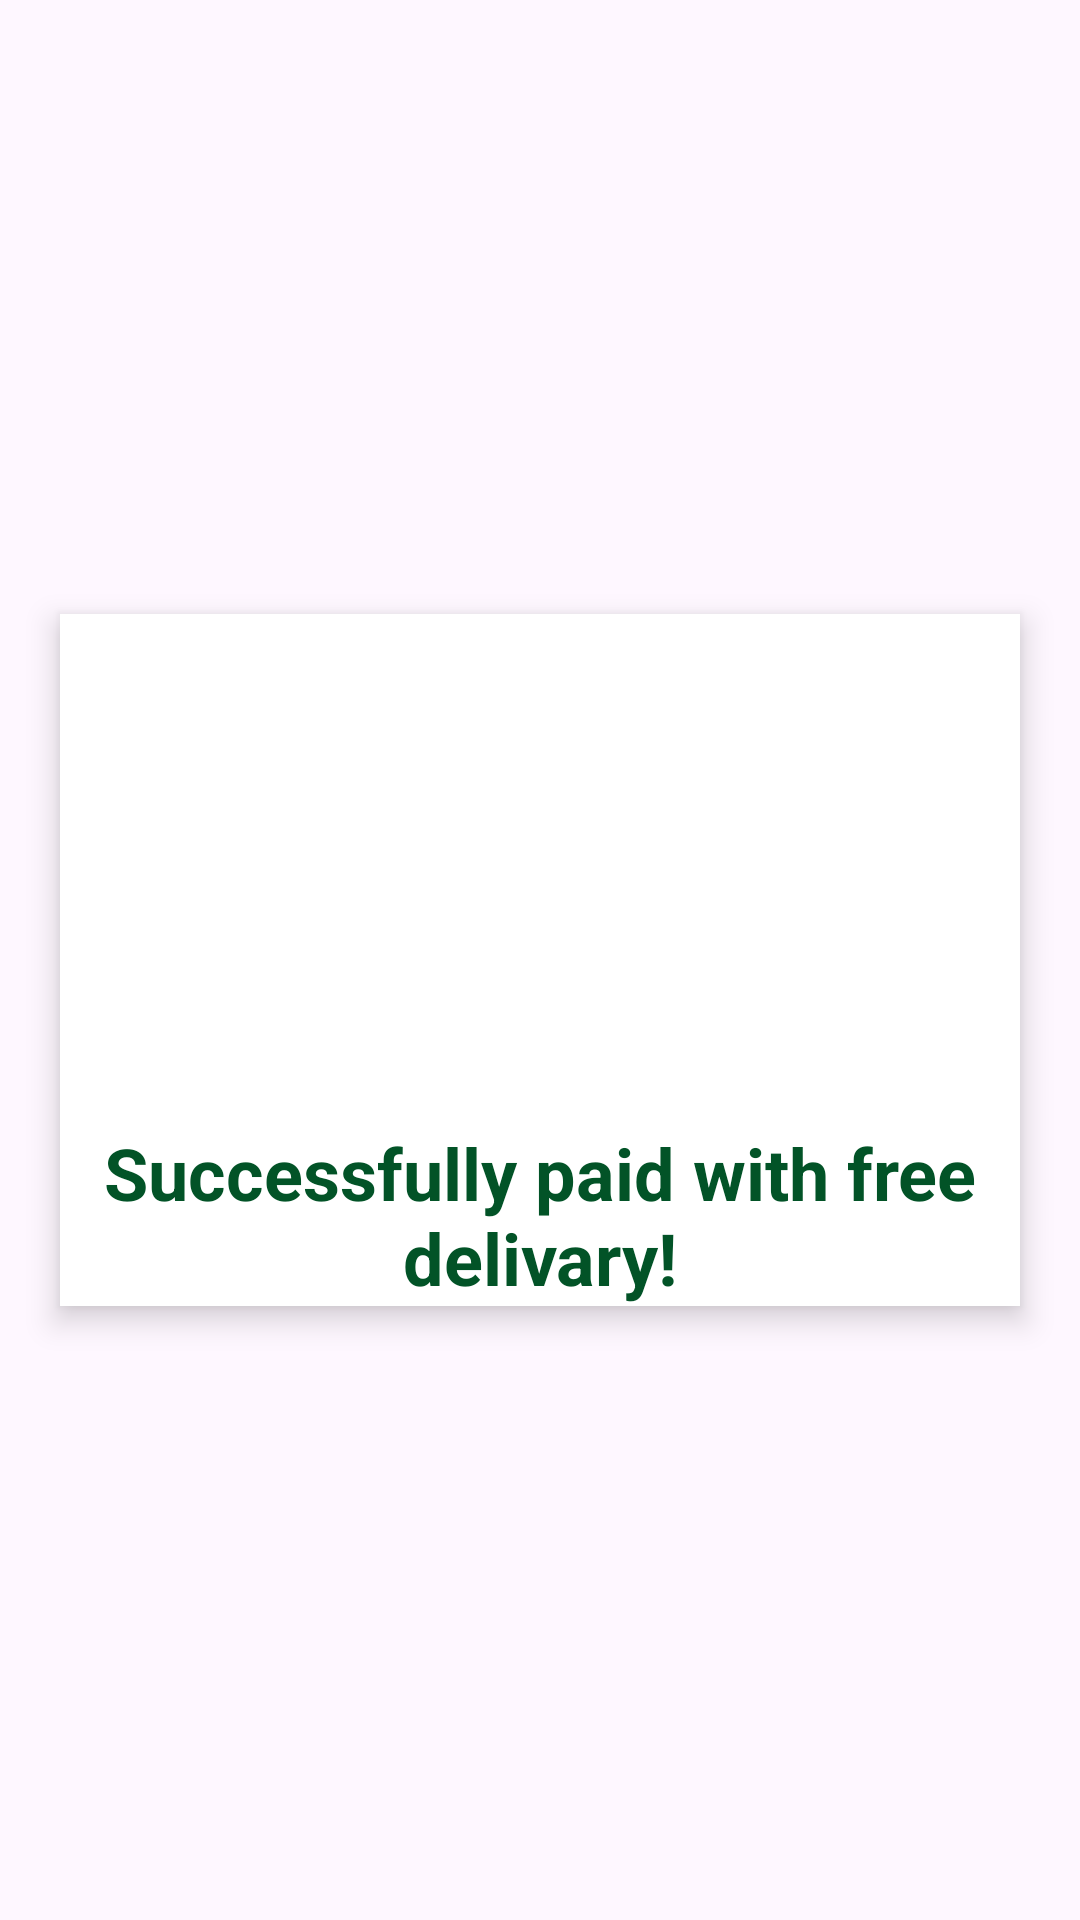

Reconstruct the res/layout file that produces this screen, plus the resources it refers to.
<!-- AndroidManifest.xml: application theme Theme.Material3.DayNight.NoActionBar -->
<!-- res/layout/activity_payment.xml -->
<?xml version="1.0" encoding="utf-8"?>
<LinearLayout xmlns:android="http://schemas.android.com/apk/res/android"
    xmlns:app="http://schemas.android.com/apk/res-auto"
    xmlns:tools="http://schemas.android.com/tools"
    android:layout_width="match_parent"
    android:layout_height="match_parent"
    tools:context=".Activities.PaymentActivity">

    <androidx.constraintlayout.widget.ConstraintLayout
        android:layout_width="wrap_content"
        android:layout_marginLeft="20dp"
        android:layout_marginRight="20dp"
        android:layout_gravity="center"
        android:elevation="6dp"
        android:background="@color/white"
        android:layout_height="wrap_content">

        <ImageView
            android:id="@+id/imageView2"
            android:layout_width="wrap_content"
            android:layout_height="170dp"
            android:src="@drawable/success"
            app:layout_constraintEnd_toEndOf="parent"
            app:layout_constraintStart_toStartOf="parent"
            app:layout_constraintTop_toTopOf="parent"
            tools:ignore="MissingConstraints" />


        <TextView
            android:id="@+id/textView4"
            android:layout_width="wrap_content"
            android:layout_height="wrap_content"
            android:gravity="center"
            android:inputType="textMultiLine"
            android:text="Successfully paid with free delivary!"
            android:textColor="#025327"
            android:textSize="24sp"

            android:textStyle="bold"
            app:layout_constraintEnd_toEndOf="parent"
            app:layout_constraintStart_toStartOf="parent"
            app:layout_constraintTop_toBottomOf="@+id/imageView2"
            tools:ignore="MissingConstraints" />


    </androidx.constraintlayout.widget.ConstraintLayout>

</LinearLayout>
<!-- resources referenced by this layout -->
<resources>
  <color name="white">#FFFFFFFF</color>
</resources>
